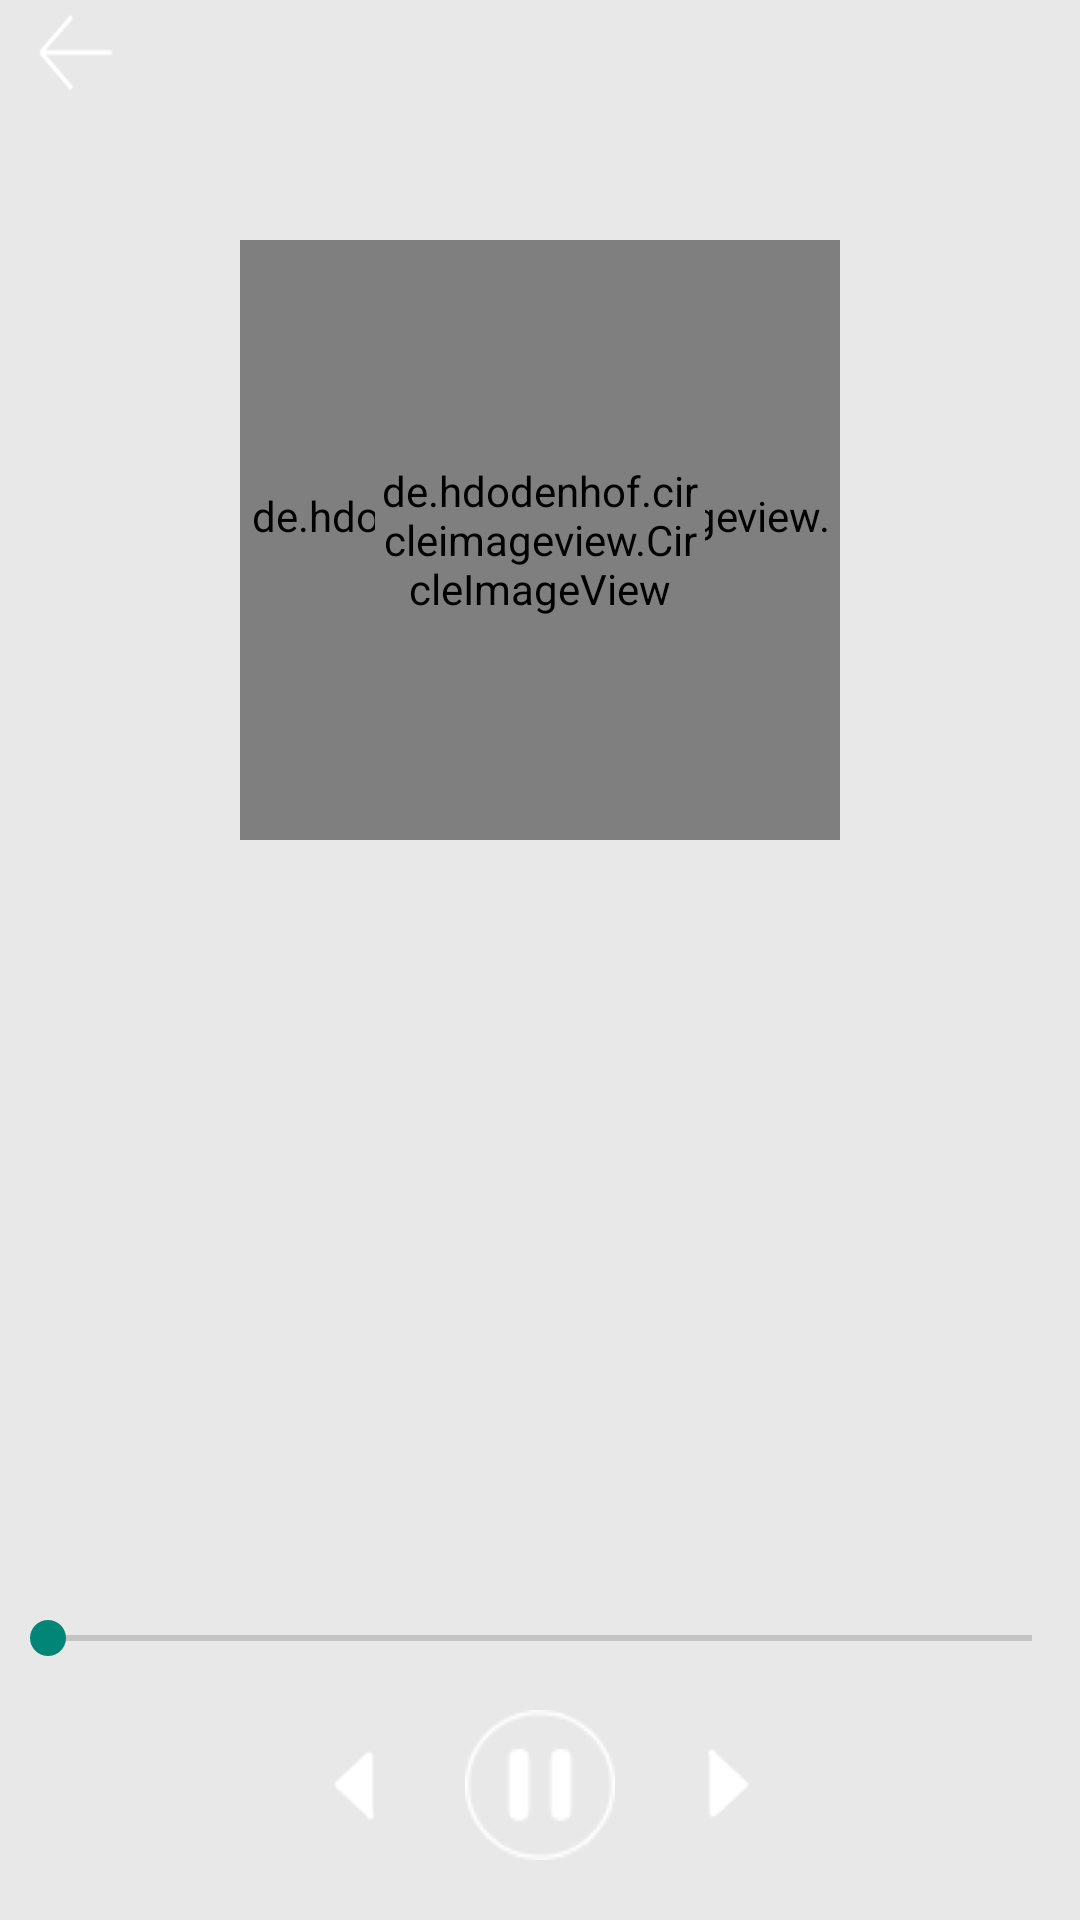

Layout XML and referenced resources for this Android screen:
<!-- AndroidManifest.xml: application theme Theme.AppCompat.Light.NoActionBar -->
<!-- res/layout/activity_play.xml -->
<?xml version="1.0" encoding="utf-8"?>
<RelativeLayout xmlns:android="http://schemas.android.com/apk/res/android"
    android:orientation="vertical"
    android:background="#E8E8E8"
    android:layout_width="match_parent"
    android:fitsSystemWindows="true"
    android:layout_height="match_parent">



    <LinearLayout
        android:layout_marginLeft="10dp"
        android:layout_width="match_parent"
        android:layout_height="wrap_content">
        <Button
            android:id="@+id/play_back"
            android:layout_width="30dp"
            android:layout_height="35dp"
            android:background="@drawable/back"/>

        <LinearLayout
            android:layout_marginLeft="8dp"
            android:orientation="vertical"
            android:layout_gravity="center"
            android:layout_width="wrap_content"
            android:layout_height="wrap_content">

            <TextView
                android:id="@+id/play_name"
                android:layout_width="wrap_content"
                android:textColor="#fff"
                android:textSize="20sp"

                android:layout_height="wrap_content"/>

            <TextView
                android:layout_marginTop="3dp"
                android:layout_width="wrap_content"
                android:layout_height="wrap_content"
                android:textColor="#fff"

                android:id="@+id/play_singer"/>

        </LinearLayout>


    </LinearLayout>

    <RelativeLayout
        android:id="@+id/mmm"
        android:layout_marginTop="80dp"
        android:layout_width="match_parent"
        android:layout_height="wrap_content"
        >


        <de.hdodenhof.circleimageview.CircleImageView

            android:layout_width="200dp"
            android:layout_height="200dp"
            android:layout_centerInParent="true"
            android:src="@drawable/black"
            />

        <de.hdodenhof.circleimageview.CircleImageView
            android:id="@+id/pp_image"
            android:layout_width="110dp"
            android:layout_centerInParent="true"
            android:layout_height="110dp"

            android:src="@drawable/download"
            />

    </RelativeLayout>

    <LinearLayout
        android:layout_marginTop="20dp"
        android:layout_below="@id/mmm"
        android:layout_width="match_parent"
        android:layout_height="270dp">

        <ScrollView
            android:layout_width="match_parent"
            android:layout_height="wrap_content"
            >
            <TextView
                android:id="@+id/show_word"
                android:gravity="center"
                android:layout_width="match_parent"
                android:layout_height="wrap_content"/>
        </ScrollView>

    </LinearLayout>



    <SeekBar
        android:id="@+id/seekbar"
        android:layout_marginTop="10dp"
        android:layout_width="match_parent"
        android:layout_above="@+id/liner"
        android:layout_marginBottom="15dp"
        android:layout_height="wrap_content"/>

    <LinearLayout
        android:id="@+id/liner"
        android:layout_width="wrap_content"
        android:layout_height="wrap_content"
        android:layout_gravity="center"
        android:layout_alignParentBottom="true"
        android:layout_marginBottom="20dp"
        android:layout_centerInParent="true"
      >
        <Button
            android:id="@+id/left"
            android:layout_width="35dp"
            android:layout_gravity="center"
            android:layout_height="35dp"

            android:layout_marginRight="20dp"
            android:background="@drawable/left"/>

        <Button
            android:id="@+id/play_start"
            android:layout_width="50dp"
            android:layout_height="50dp"
            android:background="@drawable/start"/>
        <Button
            android:id="@+id/right"
            android:layout_width="35dp"
            android:layout_height="35dp"
            android:layout_marginLeft="20dp"
            android:background="@drawable/right"/>

    </LinearLayout>

</RelativeLayout>
<!-- resources referenced by this layout -->
<resources>
  <!-- drawable back: png bitmap (drawable-xxhdpi, 703 bytes) -->
  <!-- drawable black: jpg bitmap (drawable-xxhdpi, 8870 bytes) -->
  <!-- drawable download: jpg bitmap (drawable-xxhdpi, 21467 bytes) -->
  <!-- drawable left: png bitmap (drawable-xxhdpi, 517 bytes) -->
  <!-- drawable right: png bitmap (drawable-xxhdpi, 489 bytes) -->
  <!-- drawable start: png bitmap (drawable-xxhdpi, 1511 bytes) -->
</resources>
